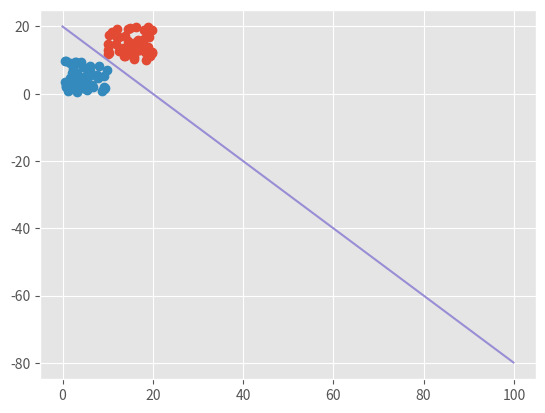

Write the Python code that produced this figure. (Note: this script raises an exception after producing the figure.)
from matplotlib import pyplot as plt
from matplotlib import style
import numpy as np
style.use('ggplot')

# Color
color = ['green', 'blue', 'yellow', 'red']

def plot(_plt):
    x = np.arange(0, 100, 0.1)
    y1 = 20 -x
    y2 = 10000 * x
    yAxis = 0 * len(x)
    _plt.plot(x, y1)
    _plt.fill_between(x, y1, color='blue', alpha='0.2')
    _plt.fill_between(x, y1, y2, color='red', alpha='0.2')
    _plt.ylim(0, 20)
    _plt.xlim(0, 20)
    _plt.show()


def generation():
    global x
    global y
    global tag
    N = 50
    x = np.concatenate((np.random.random(N) * 10, (np.random.random(N) * 10 + 10)))
    y = np.concatenate((np.random.random(N) * 10, (np.random.random(N) * 10 + 10)))
    tag = np.array(np.sign(x+y-20))

# Get the data
x = np.array([1, 2, 3, 4, 5, 4, 3, 2, 1, 10])
y = np.array([10, 9, 8, 7, 6, 5, 4, 2, 2, 1])
tag = np.array([1, 1, 1, 1, 1, -1, -1, -1, -1, -1])
generation()

# Count the number of tag
tagSet = set()
for t in tag:
    if not t in tagSet:
        tagSet.add(t)

colorCount = 0
for key in tagSet:
    # Count the subset points of each type
    _x = []
    _y = []
    for i in range(len(x)):
        if tag[i] == key:
            _x.append(x[i])
            _y.append(y[i])
    if colorCount < 1 or colorCount > len(color):
        plt.plot(_x, _y, 'o')
    else:
        plt.plot(_x, _y, 'o', color=color[colorCount])
        colorCount += 1

plot(plt)
